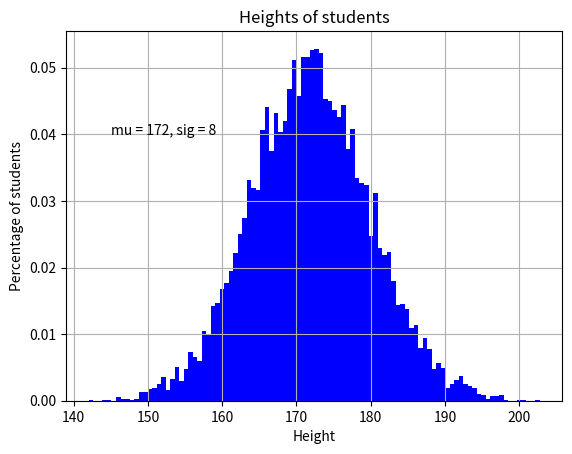

Reproduce this figure in Python.
import matplotlib.pyplot as plt 
import numpy as np

mu, sigma = 172,8
x = mu + sigma * np.random.randn(10000)

plt.hist(x, 100, facecolor='blue', density=True)
plt.xlabel("Height")
plt.ylabel("Percentage of students")
plt.title("Heights of students")
plt.text(145,0.04, "mu = 172, sig = 8")
plt.grid(True)
plt.show()